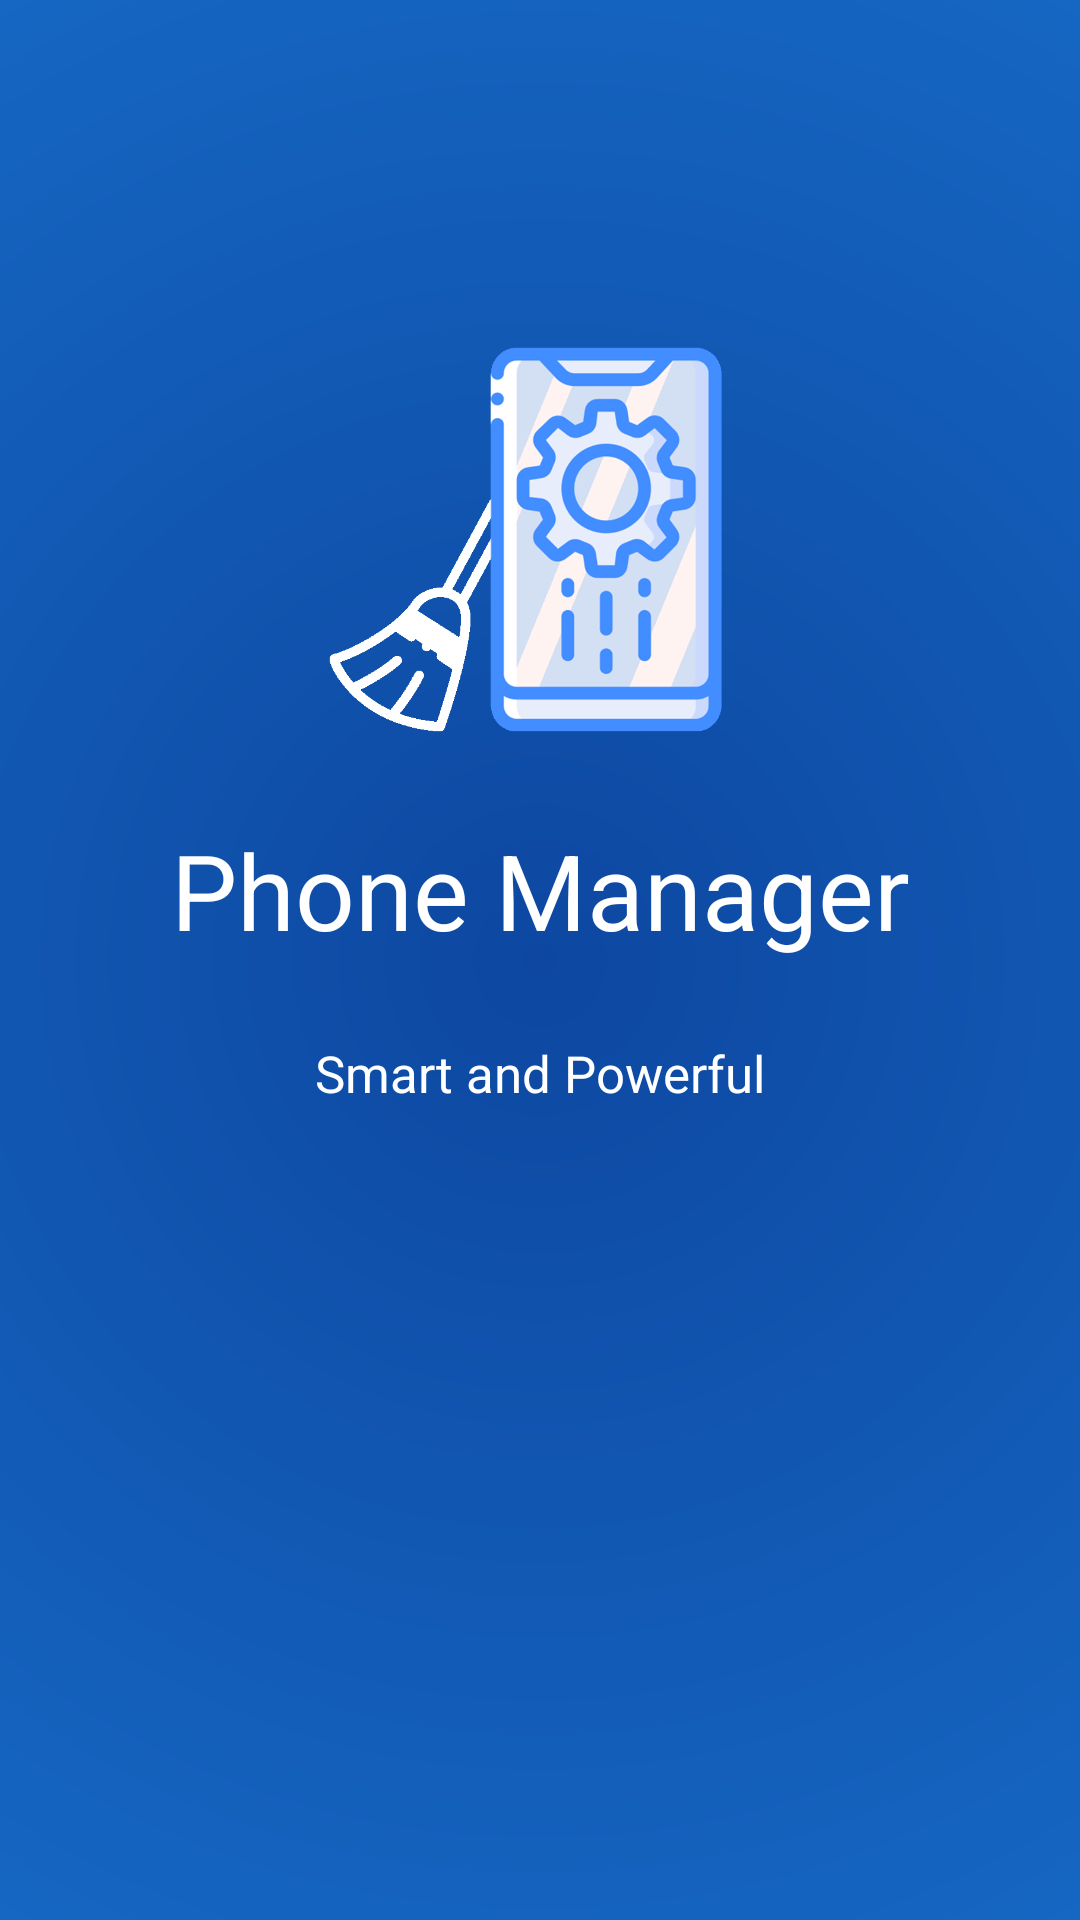

Write the Android layout XML for this screen, with the resource values it uses.
<!-- AndroidManifest.xml: application theme AppTheme -->
<!-- res/layout/act_splash.xml -->
<?xml version="1.0" encoding="utf-8"?>
<androidx.constraintlayout.widget.ConstraintLayout
    xmlns:android="http://schemas.android.com/apk/res/android"
    xmlns:app="http://schemas.android.com/apk/res-auto"
    xmlns:tools="http://schemas.android.com/tools"
    android:layout_width="match_parent"
    android:layout_height="match_parent"
    android:background="@drawable/gradient_splash"
    tools:context=".activities.ActivityBasicSplash">

    <ImageView
        android:id="@+id/acSplash_ivLogo"
        android:layout_width="@dimen/_132sdp"
        android:layout_height="@dimen/_132sdp"
        android:src="@drawable/ic_splash"
        android:layout_marginTop="@dimen/_84sdp"
        app:layout_constraintLeft_toLeftOf="parent"
        app:layout_constraintTop_toTopOf="parent"
        app:layout_constraintRight_toRightOf="parent"/>

    <TextView
        android:id="@+id/acSplash_tvTitle"
        android:layout_width="wrap_content"
        android:layout_height="wrap_content"
        android:layout_marginTop="@dimen/_12sdp"
        android:text="@string/activity_splash_text_title"
        android:textSize="35sp"
        android:textColor="@color/white_text"
        app:layout_constraintLeft_toLeftOf="parent"
        app:layout_constraintTop_toBottomOf="@+id/acSplash_ivLogo"
        app:layout_constraintRight_toRightOf="parent"/>

    <TextView
        android:id="@+id/acSplash_tvDesc"
        android:layout_width="0dp"
        android:layout_height="wrap_content"
        android:layout_marginLeft="@dimen/_22sdp"
        android:layout_marginTop="@dimen/_22sdp"
        android:layout_marginRight="@dimen/_22sdp"
        android:gravity="center"
        android:text="@string/activity_splash_text_desc"
        android:textSize="17sp"
        android:textColor="@color/white_text"
        app:layout_constraintLeft_toLeftOf="parent"
        app:layout_constraintTop_toBottomOf="@+id/acSplash_tvTitle"
        app:layout_constraintRight_toRightOf="parent"/>

    <ProgressBar
        android:layout_width="@dimen/_48sdp"
        android:layout_height="@dimen/_48sdp"
        android:indeterminateDrawable="@drawable/progress"
        app:layout_constraintLeft_toLeftOf="parent"
        app:layout_constraintTop_toBottomOf="@+id/acSplash_tvDesc"
        app:layout_constraintRight_toRightOf="parent"
        app:layout_constraintBottom_toBottomOf="parent"/>

</androidx.constraintlayout.widget.ConstraintLayout>
<!-- resources referenced by this layout -->
<resources>
  <color name="white_text">#ffffff</color>
  <dimen name="_12sdp">12.00dp</dimen>
  <dimen name="_132sdp">132.00dp</dimen>
  <dimen name="_22sdp">22.00dp</dimen>
  <dimen name="_48sdp">48.00dp</dimen>
  <dimen name="_84sdp">84.00dp</dimen>
  <!-- drawable gradient_splash (drawable) -->
  <?xml version="1.0" encoding="UTF-8"?>
  <layer-list
      xmlns:android="http://schemas.android.com/apk/res/android">
      <item>
          <shape
              android:shape="rectangle" >
  
              <gradient
                  android:gradientRadius="150%p"
                  android:startColor="#0d47a1"
                  android:endColor="#1976d2"
                  android:type="radial" />
  
          </shape>
      </item>
  </layer-list>
  <!-- drawable ic_splash: png bitmap (drawable, 27096 bytes) -->
  <string name="activity_splash_text_desc">Smart and Powerful</string>
  <string name="activity_splash_text_title">Phone Manager</string>
  <style name="AppTheme" parent="Theme.AppCompat.Light.NoActionBar">
          
          <item name="colorPrimary">@color/colorPrimary</item>
          <item name="colorPrimaryDark">@color/colorPrimaryDark</item>
          <item name="colorAccent">@color/colorAccent</item>
      </style>
  <color name="colorPrimary">#D65B00</color>
  <color name="colorPrimaryDark">#8B3900</color>
  <color name="colorAccent">#702B7A</color>
</resources>
